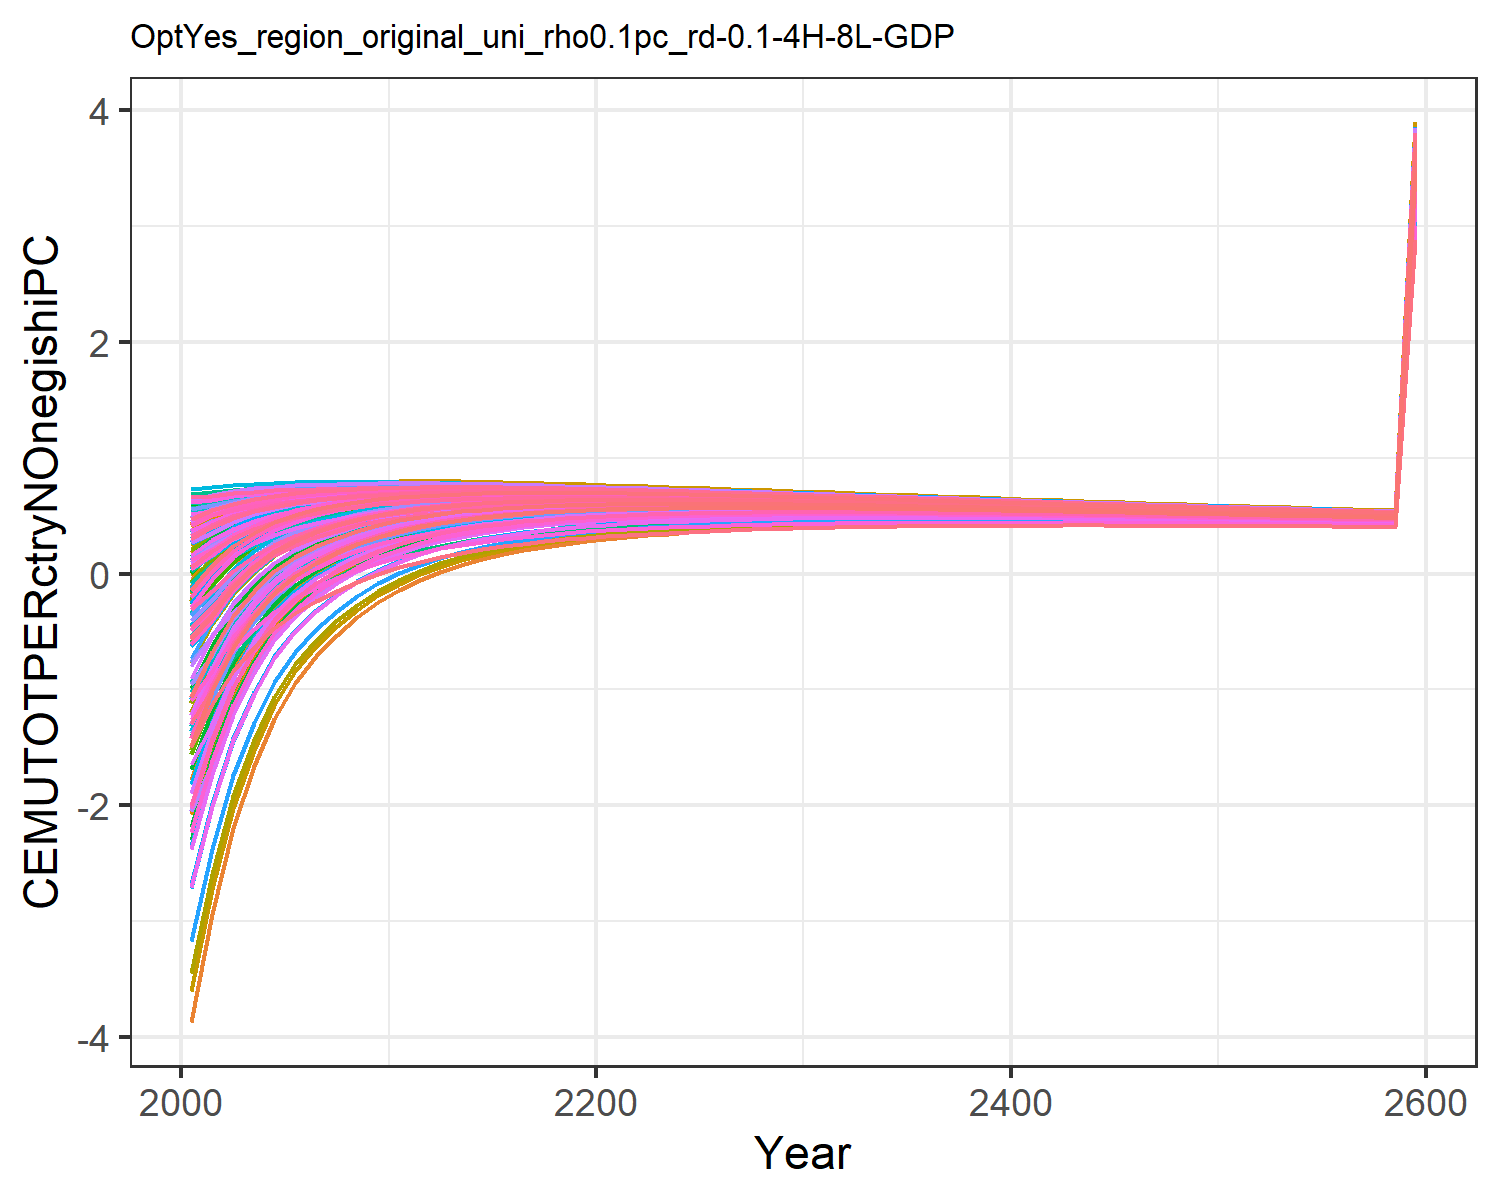

The data file committed next to this chart (first rows):
-1.8927983449656178, -0.6237056291404299, -0.04560242856733998, 0.5239057545132222, 0.2936834778693437, -0.20928471559883555, 0.6022118793093816, 0.6234176394646384, 0.10168237958624993, -3.8711406639901638, 0.6063095311513966, -1.7827421327198998, -2.073021025695289, -1.0233953453663824, 0.1793036335423146, 0.4090240248828664, 0.4238419089047091, -0.012768122942178328, 0.13792971749105953, -0.1104840848162949, -0.17869051210934828, 0.18316200428395235, 0.2471950601394507, 0.5465404302448403
-1.513, -0.3206, 0.07424, 0.5879, 0.3985, -0.0685, 0.6308, 0.6449, 0.2033, -2.94, 0.6291, -1.257, -1.491, -0.7623, 0.2714, 0.4908, 0.5072, 0.1034, 0.2355, 0.05927, 0.002818, 0.3055, 0.3591, 0.5973
-1.045, -0.07884, 0.2128, 0.6328, 0.4772, 0.09374, 0.659, 0.674, 0.3209, -2.194, 0.6599, -0.8358, -1.025, -0.4396, 0.3782, 0.5489, 0.5694, 0.2376, 0.3484, 0.1882, 0.1408, 0.3979, 0.4433, 0.6619
-0.7114, 0.09182, 0.312, 0.6642, 0.5341, 0.2103, 0.6788, 0.6942, 0.4048, -1.662, 0.6814, -0.5366, -0.6937, -0.2098, 0.4541, 0.5902, 0.6138, 0.3335, 0.4288, 0.2828, 0.2423, 0.465, 0.5043, 0.7058
-0.4608, 0.2217, 0.3861, 0.6875, 0.5764, 0.2977, 0.6931, 0.7089, 0.467, -1.253, 0.6972, -0.3072, -0.4393, -0.03781, 0.5102, 0.6215, 0.6465, 0.4051, 0.4883, 0.3546, 0.3193, 0.5153, 0.5499, 0.7369
-0.2715, 0.3178, 0.4451, 0.7044, 0.6082, 0.3675, 0.7036, 0.7198, 0.5164, -0.9453, 0.7089, -0.1357, -0.2488, 0.09165, 0.5545, 0.6448, 0.6706, 0.462, 0.5354, 0.41, 0.3789, 0.5536, 0.5843, 0.7585
-0.1268, 0.3883, 0.4925, 0.7165, 0.6326, 0.4237, 0.7112, 0.7276, 0.5558, -0.7146, 0.7176, -0.007887, -0.1066, 0.1901, 0.5896, 0.6621, 0.6888, 0.5076, 0.5727, 0.4538, 0.4259, 0.5833, 0.611, 0.7732
-0.01361, 0.4434, 0.5298, 0.7258, 0.6509, 0.4683, 0.7166, 0.7327, 0.5865, -0.5304, 0.7233, 0.09343, 0.006383, 0.2667, 0.6169, 0.6759, 0.702, 0.5434, 0.6018, 0.4881, 0.4627, 0.606, 0.6312, 0.7831
0.08115, 0.4877, 0.5593, 0.7328, 0.666, 0.5038, 0.7208, 0.7366, 0.6106, -0.379, 0.7278, 0.1761, 0.09879, 0.3306, 0.638, 0.6868, 0.7126, 0.5716, 0.6244, 0.5171, 0.494, 0.6248, 0.6479, 0.7903
0.1595, 0.525, 0.5817, 0.7385, 0.6776, 0.5309, 0.7231, 0.7386, 0.6285, -0.2485, 0.7304, 0.247, 0.1781, 0.383, 0.6536, 0.6962, 0.7205, 0.5929, 0.6411, 0.5408, 0.5195, 0.6398, 0.6609, 0.7949
0.2226, 0.5545, 0.5995, 0.7426, 0.6866, 0.5529, 0.7244, 0.7396, 0.6426, -0.1417, 0.7318, 0.3043, 0.2424, 0.4248, 0.6656, 0.7035, 0.7262, 0.6098, 0.6541, 0.5603, 0.5407, 0.6517, 0.6713, 0.7972
0.2781, 0.5771, 0.6135, 0.7435, 0.6923, 0.5704, 0.7243, 0.7391, 0.6534, -0.05596, 0.7318, 0.3496, 0.2934, 0.4612, 0.6746, 0.7068, 0.7293, 0.6231, 0.664, 0.5745, 0.5561, 0.6598, 0.678, 0.7984
0.3199, 0.5946, 0.6261, 0.7448, 0.6979, 0.5863, 0.7249, 0.7393, 0.663, 0.01426, 0.7324, 0.3861, 0.3347, 0.488, 0.6826, 0.7105, 0.7323, 0.635, 0.6728, 0.5886, 0.5715, 0.6677, 0.6847, 0.7975
0.3549, 0.6084, 0.6356, 0.7447, 0.7015, 0.5986, 0.7242, 0.7384, 0.6699, 0.07331, 0.7318, 0.4161, 0.3689, 0.5101, 0.6881, 0.7125, 0.7336, 0.6438, 0.679, 0.5993, 0.5833, 0.6733, 0.6891, 0.7956
0.3843, 0.6192, 0.6428, 0.7435, 0.7035, 0.6081, 0.7228, 0.7365, 0.6748, 0.1232, 0.7303, 0.441, 0.3973, 0.5282, 0.6918, 0.7132, 0.7337, 0.6504, 0.6833, 0.6076, 0.5925, 0.677, 0.6919, 0.7929
0.4088, 0.6276, 0.648, 0.7416, 0.7043, 0.6155, 0.7207, 0.7341, 0.6781, 0.1656, 0.7281, 0.4616, 0.421, 0.5429, 0.6941, 0.7129, 0.7328, 0.6552, 0.686, 0.614, 0.5997, 0.6794, 0.6934, 0.7895
0.4294, 0.6339, 0.6517, 0.7391, 0.7042, 0.6211, 0.718, 0.7311, 0.6801, 0.2017, 0.7255, 0.4787, 0.4407, 0.5549, 0.6952, 0.7118, 0.7311, 0.6585, 0.6876, 0.6187, 0.6052, 0.6806, 0.6939, 0.7856
0.4467, 0.6386, 0.6542, 0.736, 0.7033, 0.6253, 0.715, 0.7278, 0.681, 0.2327, 0.7224, 0.4928, 0.4572, 0.5645, 0.6953, 0.7101, 0.7289, 0.6606, 0.6881, 0.6222, 0.6094, 0.6809, 0.6936, 0.7812
0.4611, 0.6419, 0.6556, 0.7326, 0.7017, 0.6282, 0.7117, 0.7241, 0.6811, 0.2593, 0.7189, 0.5045, 0.471, 0.5722, 0.6946, 0.7078, 0.7261, 0.6617, 0.6877, 0.6246, 0.6124, 0.6805, 0.6925, 0.7764
0.4731, 0.644, 0.6562, 0.7288, 0.6996, 0.6301, 0.708, 0.7202, 0.6804, 0.2822, 0.7152, 0.5141, 0.4825, 0.5782, 0.6932, 0.7051, 0.7229, 0.662, 0.6867, 0.6261, 0.6145, 0.6794, 0.6908, 0.7713
0.4828, 0.6449, 0.6559, 0.7246, 0.697, 0.6311, 0.7042, 0.716, 0.679, 0.3014, 0.7112, 0.5216, 0.4916, 0.5825, 0.6912, 0.7019, 0.7192, 0.6615, 0.685, 0.6267, 0.6155, 0.6776, 0.6886, 0.7659
0.4907, 0.6449, 0.655, 0.7201, 0.6938, 0.6313, 0.7001, 0.7117, 0.6771, 0.3177, 0.707, 0.5274, 0.4989, 0.5856, 0.6888, 0.6983, 0.7152, 0.6603, 0.6828, 0.6265, 0.6157, 0.6753, 0.6858, 0.7603
0.4973, 0.6441, 0.6536, 0.7155, 0.6905, 0.6309, 0.6958, 0.7072, 0.6748, 0.3315, 0.7027, 0.5319, 0.5047, 0.5879, 0.6859, 0.6946, 0.7109, 0.6587, 0.6802, 0.6259, 0.6155, 0.6727, 0.6828, 0.7545
0.5029, 0.643, 0.6518, 0.7108, 0.6869, 0.63, 0.6914, 0.7025, 0.6721, 0.344, 0.6982, 0.5356, 0.5097, 0.5895, 0.6828, 0.6906, 0.7066, 0.6567, 0.6773, 0.6248, 0.6149, 0.6698, 0.6795, 0.7487
0.5075, 0.6414, 0.6496, 0.7059, 0.6831, 0.6287, 0.6869, 0.6977, 0.6691, 0.3551, 0.6936, 0.5386, 0.5138, 0.5903, 0.6793, 0.6865, 0.702, 0.6543, 0.6741, 0.6234, 0.6138, 0.6666, 0.676, 0.7428
0.5115, 0.6395, 0.6471, 0.701, 0.6792, 0.627, 0.6824, 0.6929, 0.6659, 0.3651, 0.6889, 0.541, 0.5173, 0.5908, 0.6757, 0.6823, 0.6974, 0.6516, 0.6707, 0.6217, 0.6125, 0.6633, 0.6724, 0.7368
0.5145, 0.6373, 0.6443, 0.696, 0.6751, 0.625, 0.6777, 0.688, 0.6624, 0.3738, 0.6841, 0.5427, 0.52, 0.5906, 0.6719, 0.678, 0.6926, 0.6487, 0.667, 0.6197, 0.6109, 0.6598, 0.6685, 0.7308
0.5168, 0.6347, 0.6413, 0.6909, 0.6708, 0.6227, 0.673, 0.683, 0.6587, 0.3814, 0.6792, 0.5438, 0.522, 0.5899, 0.6678, 0.6735, 0.6877, 0.6455, 0.6631, 0.6174, 0.6088, 0.6561, 0.6645, 0.7247
0.5185, 0.6318, 0.638, 0.6857, 0.6664, 0.6201, 0.6681, 0.678, 0.6548, 0.3881, 0.6743, 0.5443, 0.5233, 0.5888, 0.6636, 0.6689, 0.6827, 0.6421, 0.6591, 0.6148, 0.6066, 0.6522, 0.6603, 0.7185
0.5195, 0.6287, 0.6345, 0.6805, 0.6619, 0.6172, 0.6632, 0.6728, 0.6508, 0.3938, 0.6693, 0.5444, 0.5242, 0.5873, 0.6593, 0.6642, 0.6777, 0.6385, 0.6549, 0.612, 0.604, 0.6481, 0.6559, 0.7124
0.5202, 0.6255, 0.631, 0.6752, 0.6573, 0.6142, 0.6584, 0.6677, 0.6466, 0.3989, 0.6643, 0.5441, 0.5247, 0.5856, 0.6549, 0.6595, 0.6726, 0.6348, 0.6507, 0.6091, 0.6014, 0.644, 0.6516, 0.7062
0.5205, 0.6221, 0.6273, 0.6699, 0.6527, 0.6111, 0.6534, 0.6626, 0.6424, 0.4034, 0.6593, 0.5436, 0.5248, 0.5836, 0.6504, 0.6547, 0.6674, 0.631, 0.6463, 0.6061, 0.5986, 0.6398, 0.6471, 0.7
0.5204, 0.6185, 0.6234, 0.6646, 0.6479, 0.6078, 0.6485, 0.6574, 0.6381, 0.4072, 0.6542, 0.5426, 0.5246, 0.5814, 0.6458, 0.6498, 0.6622, 0.627, 0.6419, 0.6028, 0.5956, 0.6355, 0.6426, 0.6939
0.52, 0.6147, 0.6195, 0.6593, 0.6431, 0.6044, 0.6435, 0.6522, 0.6337, 0.4105, 0.6491, 0.5414, 0.524, 0.5789, 0.6411, 0.6449, 0.657, 0.6229, 0.6373, 0.5995, 0.5924, 0.6311, 0.638, 0.6877
0.5192, 0.6109, 0.6154, 0.6539, 0.6383, 0.6008, 0.6385, 0.647, 0.6292, 0.4132, 0.644, 0.5399, 0.5231, 0.5762, 0.6364, 0.64, 0.6518, 0.6188, 0.6327, 0.596, 0.5891, 0.6266, 0.6333, 0.6816
0.5182, 0.6069, 0.6113, 0.6485, 0.6335, 0.5971, 0.6334, 0.6418, 0.6247, 0.4155, 0.6388, 0.5382, 0.5219, 0.5734, 0.6316, 0.635, 0.6465, 0.6146, 0.6281, 0.5924, 0.5858, 0.6221, 0.6286, 0.6754
0.5169, 0.6029, 0.6071, 0.6431, 0.6286, 0.5933, 0.6284, 0.6366, 0.6201, 0.4174, 0.6337, 0.5363, 0.5206, 0.5704, 0.6268, 0.6301, 0.6412, 0.6103, 0.6234, 0.5887, 0.5823, 0.6176, 0.6238, 0.6693
0.5155, 0.5988, 0.6028, 0.6378, 0.6237, 0.5895, 0.6234, 0.6314, 0.6154, 0.419, 0.6286, 0.5342, 0.519, 0.5673, 0.622, 0.6251, 0.6359, 0.6059, 0.6186, 0.585, 0.5787, 0.613, 0.6191, 0.6633
0.5139, 0.5947, 0.5986, 0.6324, 0.6187, 0.5856, 0.6183, 0.6262, 0.6108, 0.4203, 0.6234, 0.532, 0.5173, 0.5641, 0.6172, 0.6201, 0.6307, 0.6016, 0.6139, 0.5812, 0.5751, 0.6084, 0.6143, 0.6572
0.5121, 0.5905, 0.5942, 0.6271, 0.6138, 0.5817, 0.6133, 0.621, 0.6061, 0.4212, 0.6183, 0.5297, 0.5154, 0.5609, 0.6123, 0.6151, 0.6254, 0.5972, 0.6091, 0.5773, 0.5714, 0.6037, 0.6095, 0.6512
0.5102, 0.5862, 0.5899, 0.6217, 0.6089, 0.5777, 0.6083, 0.6158, 0.6014, 0.422, 0.6132, 0.5272, 0.5134, 0.5575, 0.6074, 0.6101, 0.6201, 0.5927, 0.6044, 0.5734, 0.5677, 0.5991, 0.6047, 0.6452
0.5082, 0.582, 0.5855, 0.6164, 0.6039, 0.5737, 0.6033, 0.6106, 0.5967, 0.4225, 0.6081, 0.5247, 0.5113, 0.5541, 0.6026, 0.6051, 0.6149, 0.5883, 0.5996, 0.5695, 0.564, 0.5944, 0.5999, 0.6393
0.506, 0.5777, 0.5811, 0.6111, 0.599, 0.5696, 0.5983, 0.6055, 0.592, 0.4228, 0.603, 0.522, 0.509, 0.5506, 0.5977, 0.6001, 0.6097, 0.5838, 0.5948, 0.5656, 0.5602, 0.5898, 0.5951, 0.6334
0.5038, 0.5734, 0.5767, 0.6059, 0.5941, 0.5656, 0.5933, 0.6003, 0.5873, 0.4229, 0.5979, 0.5193, 0.5067, 0.5471, 0.5928, 0.5952, 0.6044, 0.5793, 0.59, 0.5616, 0.5563, 0.5851, 0.5903, 0.6275
0.5014, 0.569, 0.5723, 0.6006, 0.5892, 0.5615, 0.5884, 0.5952, 0.5826, 0.4228, 0.5929, 0.5165, 0.5042, 0.5435, 0.588, 0.5902, 0.5993, 0.5749, 0.5852, 0.5576, 0.5525, 0.5804, 0.5855, 0.6217
0.499, 0.5647, 0.5679, 0.5954, 0.5843, 0.5574, 0.5834, 0.5901, 0.5779, 0.4226, 0.5879, 0.5136, 0.5017, 0.5399, 0.5831, 0.5853, 0.5941, 0.5704, 0.5805, 0.5535, 0.5486, 0.5758, 0.5807, 0.6159
0.4965, 0.5603, 0.5635, 0.5902, 0.5794, 0.5532, 0.5785, 0.5851, 0.5732, 0.4222, 0.5829, 0.5107, 0.4992, 0.5362, 0.5783, 0.5804, 0.5889, 0.5659, 0.5757, 0.5495, 0.5447, 0.5712, 0.5759, 0.6102
0.494, 0.556, 0.559, 0.585, 0.5746, 0.5491, 0.5736, 0.58, 0.5686, 0.4217, 0.5779, 0.5077, 0.4965, 0.5326, 0.5735, 0.5755, 0.5838, 0.5614, 0.571, 0.5455, 0.5408, 0.5665, 0.5711, 0.6045
0.4913, 0.5516, 0.5546, 0.5799, 0.5697, 0.545, 0.5688, 0.575, 0.5639, 0.421, 0.5729, 0.5047, 0.4938, 0.5289, 0.5687, 0.5706, 0.5787, 0.5569, 0.5662, 0.5414, 0.5369, 0.5619, 0.5664, 0.5989
0.4887, 0.5473, 0.5502, 0.5748, 0.5649, 0.5408, 0.5639, 0.57, 0.5592, 0.4202, 0.568, 0.5016, 0.4911, 0.5252, 0.5639, 0.5657, 0.5737, 0.5525, 0.5615, 0.5374, 0.5329, 0.5573, 0.5616, 0.5932
0.4859, 0.5429, 0.5458, 0.5697, 0.5601, 0.5367, 0.5591, 0.5651, 0.5546, 0.4194, 0.5631, 0.4985, 0.4883, 0.5214, 0.5591, 0.5609, 0.5686, 0.548, 0.5568, 0.5333, 0.529, 0.5527, 0.5569, 0.5877
0.4832, 0.5386, 0.5414, 0.5647, 0.5553, 0.5325, 0.5543, 0.5601, 0.55, 0.4184, 0.5582, 0.4954, 0.4855, 0.5177, 0.5544, 0.5561, 0.5636, 0.5436, 0.5521, 0.5292, 0.525, 0.5481, 0.5522, 0.5822
0.4804, 0.5343, 0.537, 0.5596, 0.5506, 0.5284, 0.5495, 0.5552, 0.5453, 0.4173, 0.5534, 0.4922, 0.4826, 0.5139, 0.5496, 0.5513, 0.5586, 0.5391, 0.5474, 0.5252, 0.5211, 0.5435, 0.5476, 0.5767
0.4775, 0.5299, 0.5327, 0.5547, 0.5458, 0.5242, 0.5448, 0.5504, 0.5408, 0.4162, 0.5485, 0.489, 0.4797, 0.5102, 0.5449, 0.5465, 0.5537, 0.5347, 0.5428, 0.5211, 0.5171, 0.539, 0.5429, 0.5713
0.4746, 0.5256, 0.5283, 0.5497, 0.5411, 0.5201, 0.5401, 0.5455, 0.5362, 0.4149, 0.5438, 0.4858, 0.4767, 0.5064, 0.5403, 0.5418, 0.5488, 0.5303, 0.5382, 0.5171, 0.5132, 0.5345, 0.5383, 0.5659
0.4717, 0.5213, 0.524, 0.5448, 0.5364, 0.516, 0.5354, 0.5407, 0.5316, 0.4136, 0.539, 0.4826, 0.4738, 0.5026, 0.5356, 0.5371, 0.5439, 0.5259, 0.5336, 0.513, 0.5093, 0.5299, 0.5337, 0.5605
0.4688, 0.5171, 0.5196, 0.5399, 0.5318, 0.5119, 0.5307, 0.5359, 0.5271, 0.4122, 0.5342, 0.4794, 0.4708, 0.4988, 0.531, 0.5324, 0.539, 0.5215, 0.529, 0.509, 0.5053, 0.5255, 0.5291, 0.5552
0.4658, 0.5128, 0.5153, 0.535, 0.5271, 0.5078, 0.5261, 0.5312, 0.5226, 0.4107, 0.5295, 0.4761, 0.4677, 0.4951, 0.5264, 0.5278, 0.5342, 0.5172, 0.5244, 0.505, 0.5014, 0.521, 0.5245, 0.55
0.4628, 0.5085, 0.511, 0.5302, 0.5225, 0.5037, 0.5214, 0.5265, 0.5181, 0.4092, 0.5249, 0.4728, 0.4647, 0.4913, 0.5218, 0.5231, 0.5294, 0.5128, 0.5199, 0.501, 0.4975, 0.5166, 0.52, 0.5448
3.313, 3.64, 3.658, 3.795, 3.74, 3.605, 3.732, 3.768, 3.708, 2.929, 3.756, 3.384, 3.326, 3.516, 3.734, 3.744, 3.789, 3.67, 3.721, 3.585, 3.56, 3.697, 3.722, 3.899
